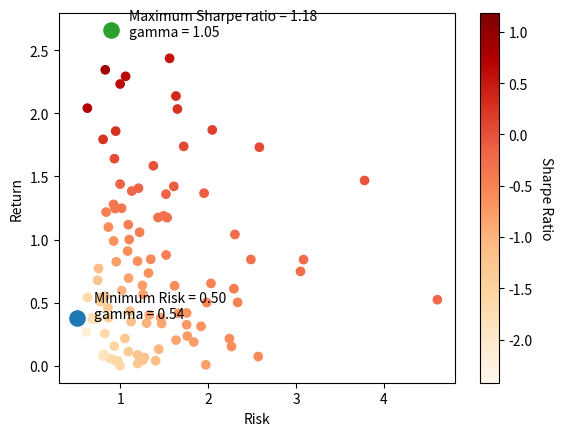

Here is the Python script that generated this plot: (Note: this script raises an exception after producing the figure.)
import matplotlib.pyplot as plt
import numpy as np

def SharpeRatio(ret_value, risk_value, time_period=365, annual_risk_free_rate=0.032):
    risk_free = annual_risk_free_rate / 365 * time_period
    risk_free = 1.6
    # risk-free rate represents the interest an investor would expect from an absolutely risk-free investment over a specified period of time
    sharpe = (ret_value - risk_free) / risk_value
    return sharpe

def printStockInfo(stockName, weight):
    print("Stock Name | Proportion")
    for i in range(len(stockName)):
        print(stockName[i], "{}%".format(abs(weight[i]*100).round(3)))


def visualize(stockName, ret_value, risk_value, gamma, weight, save2png=True, filename="figures/ret_risk.png"):
    # ret_value and risk_value are all vectors, each element corresponds to different gamma
    sharpe = SharpeRatio(ret_value, risk_value)
    # print(sharpe)
    
    plt.scatter(risk_value, ret_value, c=sharpe, cmap="OrRd")
    cbar = plt.colorbar()
    cbar.set_label('Sharpe Ratio', rotation=270, labelpad=+15)
    plt.xlabel('Risk')
    plt.ylabel('Return')

    # Max Sharpe Ratio
    index = np.argmax(sharpe)
    max_sharpe_ret = ret_value[index]
    max_sharpe_risk = risk_value[index]
    max_sharpe_gamma = gamma[index]
    plt.scatter(max_sharpe_risk, max_sharpe_ret, color='C2', s=120)
    annotation = "Maximum Sharpe ratio = " + "{0:.2f}".format(np.max(sharpe)) + "\ngamma = " + "{0:.2f}".format(max_sharpe_gamma)
    plt.annotate(annotation, (max_sharpe_risk, max_sharpe_ret), (max_sharpe_risk+0.2, max_sharpe_ret-0.05))

    print("To Achieve Maximum Sharpe Ratio")
    print("-------------------------------")
    printStockInfo(stockName, weight[index])

    # Min Risk
    index = np.argmin(risk_value)
    min_risk_ret = ret_value[index]
    min_risk_risk = risk_value[index]
    min_risk_gamma = gamma[index]
    plt.scatter(min_risk_risk, min_risk_ret, color='C0', s=120)
    annotation = "Minimum Risk = " + "{0:.2f}".format(np.min(risk_value)) + "\ngamma = " + "{0:.2f}".format(min_risk_gamma)
    plt.annotate(annotation, (min_risk_risk, min_risk_ret), (min_risk_risk+0.2, min_risk_ret))

    print("\n\nTo Achieve Minimum Risk")
    print("-------------------------------")
    printStockInfo(stockName, weight[index])

    plt.savefig(filename)

    

if __name__ == "__main__":
    np.random.seed(2)
    n = 100
    nstock = 10
    stockName = ["stock"+str(i) for i in range(nstock)]
    ret_value = np.abs(np.random.randn(n))
    risk_value = np.abs(np.random.randn(n))+0.5
    gamma = np.abs(np.random.randn(n))
    weight = np.abs(np.random.randn(n, nstock))
    visualize(stockName, ret_value, risk_value, gamma, weight)